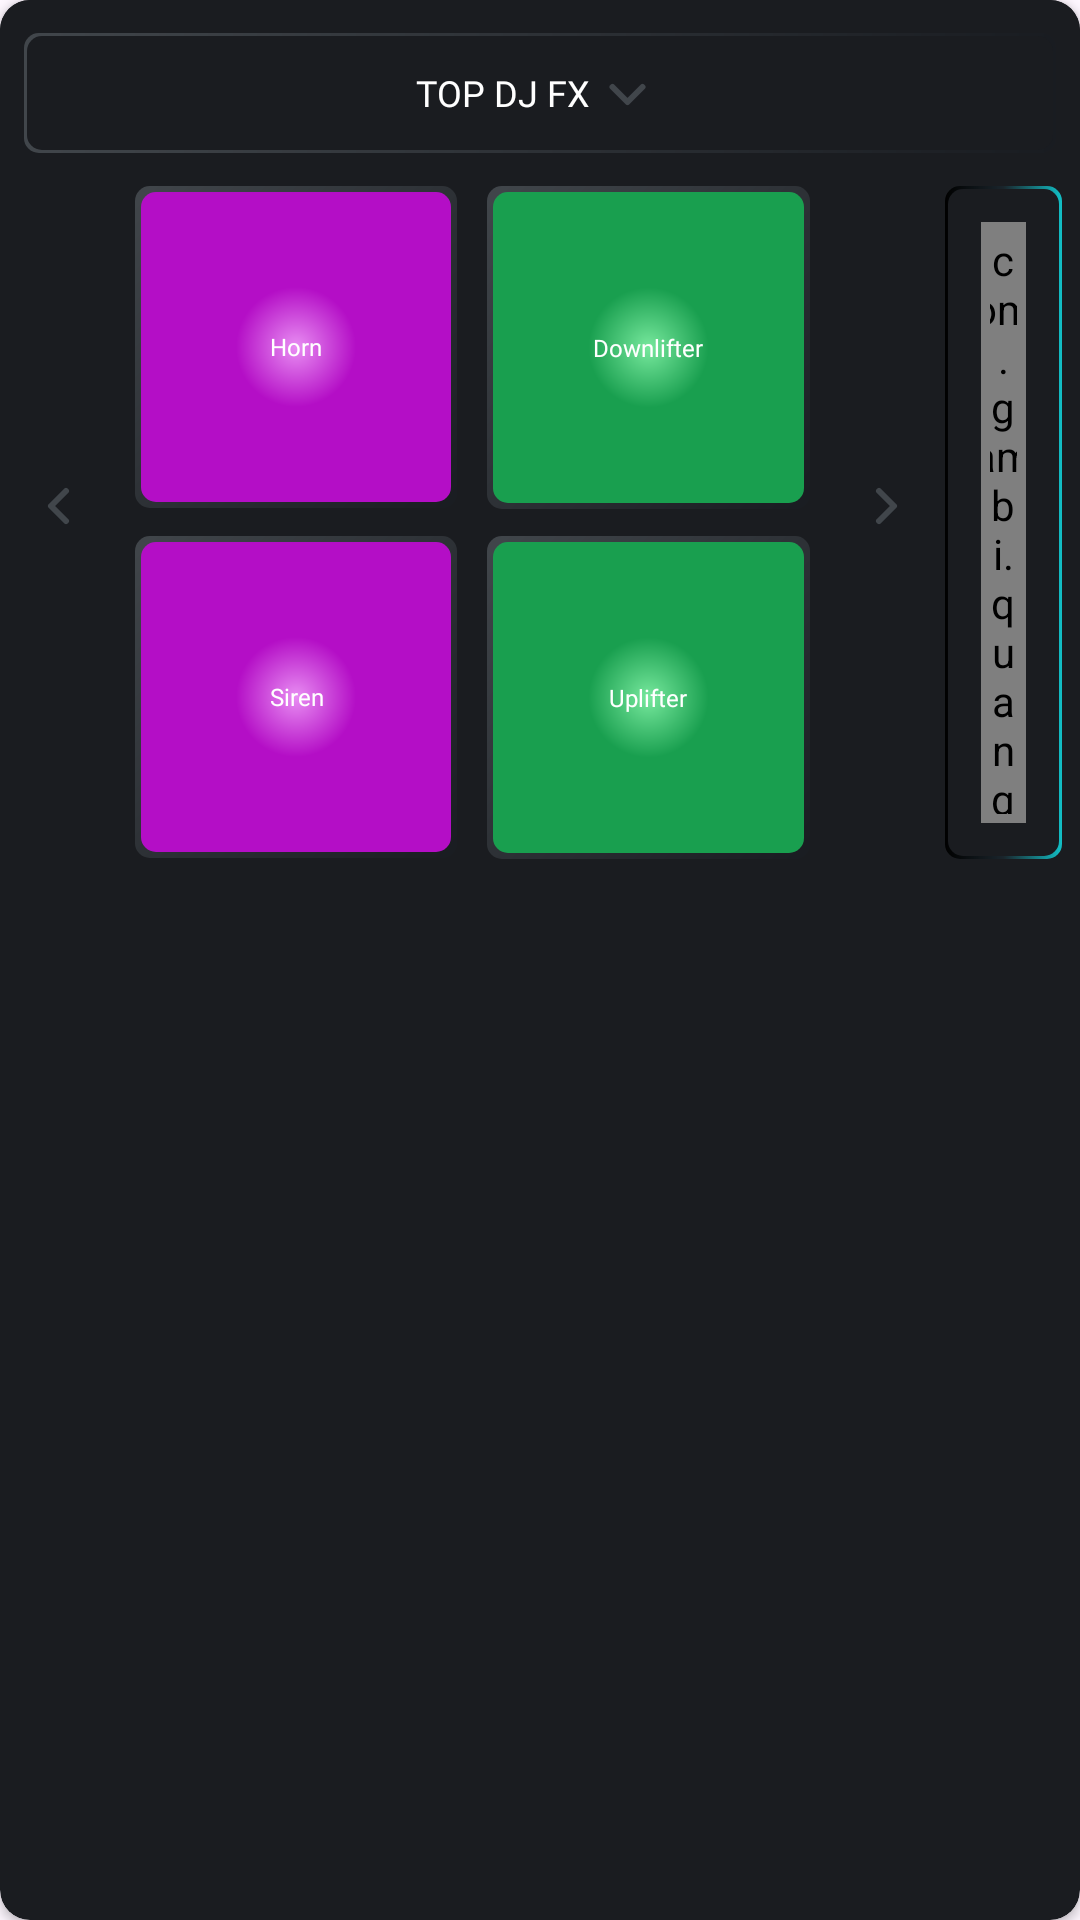

The Android layout XML behind this screen, and the referenced resources:
<!-- AndroidManifest.xml: application theme Theme.MusicMixer -->
<!-- res/layout/fragment_samples.xml -->
<?xml version="1.0" encoding="utf-8"?>
<androidx.cardview.widget.CardView xmlns:android="http://schemas.android.com/apk/res/android"
    android:layout_width="match_parent"
    android:layout_height="wrap_content"
    android:id="@+id/main_sample"
    xmlns:tools="http://schemas.android.com/tools"
    android:layout_gravity="center"
    app:cardBackgroundColor="@color/background2"
    app:cardCornerRadius="10dp"
    android:layout_marginHorizontal="17dp"
    xmlns:app="http://schemas.android.com/apk/res-auto">
<androidx.constraintlayout.widget.ConstraintLayout
    android:layout_width="match_parent"
    android:layout_height="wrap_content"
    android:background="@color/background2"
    android:paddingVertical="11dp"
    >
    <androidx.constraintlayout.widget.ConstraintLayout
        android:id="@+id/cst_topdj"
        android:layout_width="match_parent"
        android:layout_height="wrap_content"
        app:layout_constraintTop_toTopOf="parent"
        android:background="@drawable/bg_gradient_playpause"
        android:paddingVertical="8dp"
        android:layout_marginHorizontal="8dp"
        android:layout_gravity="center"
        >
        <TextView
            android:id="@+id/tv1"
            android:layout_width="wrap_content"
            android:layout_height="match_parent"
            android:text="@string/top_dj_fx"
            android:textColor="@color/white"
            android:textSize="12sp"
            android:gravity="center_vertical"
            android:drawableEnd="@drawable/arrow_down"
            android:fontFamily="@font/gothic_a1"
            app:layout_constraintStart_toStartOf="parent"
            app:layout_constraintEnd_toEndOf="parent"
            />



















    </androidx.constraintlayout.widget.ConstraintLayout>
    <ImageView
        android:id="@+id/back_sample"
        android:layout_width="wrap_content"
        android:layout_height="wrap_content"
        android:src="@drawable/arrow_smaller"
        android:padding="8dp"
        app:layout_constraintStart_toStartOf="parent"
        app:layout_constraintTop_toBottomOf="@id/cst_topdj"
        app:layout_constraintBottom_toBottomOf="parent"
        />
    <LinearLayout
        android:layout_width="0dp"
        android:layout_height="wrap_content"
        android:orientation="vertical"
        app:layout_constraintStart_toEndOf="@id/back_sample"
        app:layout_constraintEnd_toStartOf="@id/next_sample"
        app:layout_constraintTop_toBottomOf="@id/cst_topdj"
        android:layout_marginTop="11dp"
        >
        <LinearLayout
            android:layout_width="match_parent"
            android:layout_height="wrap_content"
            >
            <androidx.constraintlayout.widget.ConstraintLayout
            android:layout_width="0dp"
            android:layout_height="wrap_content"
            android:layout_weight="1"
            android:layout_marginHorizontal="5dp"
            >
            <TextView
                android:id="@+id/sample_horn"
                android:layout_width="match_parent"
                android:layout_height="0dp"
                app:layout_constraintDimensionRatio="1:1"
                app:layout_constraintTop_toTopOf="parent"
                app:layout_constraintBottom_toBottomOf="parent"
                android:background="@drawable/radial_gradient_cues1"
                android:textColor="@color/white"
                android:text="@string/horn"
                android:gravity="center"
                android:textSize="8sp"
                android:fontFamily="@font/gothic_a1"
                />
            </androidx.constraintlayout.widget.ConstraintLayout>
            <androidx.constraintlayout.widget.ConstraintLayout
                android:layout_width="0dp"
                android:layout_height="wrap_content"
                android:layout_weight="1"
                android:layout_marginHorizontal="5dp"
                >
            <TextView
                android:id="@+id/sample_downlifter"
                android:layout_width="match_parent"
                android:layout_height="0dp"
                app:layout_constraintTop_toTopOf="parent"
                app:layout_constraintBottom_toBottomOf="parent"
                app:layout_constraintDimensionRatio="1:1"
                android:background="@drawable/radial_gradient_cues2"
                android:textColor="@color/white"
                android:text="@string/downlifter"
                android:gravity="center"
                android:textSize="8sp"
                android:fontFamily="@font/gothic_a1"
                />
            </androidx.constraintlayout.widget.ConstraintLayout>
        </LinearLayout>
        <LinearLayout
            android:layout_width="match_parent"
            android:layout_height="wrap_content"
            android:weightSum="2"
            android:layout_marginTop="9dp"
            >
            <androidx.constraintlayout.widget.ConstraintLayout
                android:layout_width="0dp"
                android:layout_height="wrap_content"
                android:layout_weight="1"
                android:layout_marginHorizontal="5dp"
                >
            <TextView
                android:id="@+id/sample_siren"
                android:layout_width="match_parent"
                android:layout_height="0dp"
                app:layout_constraintTop_toTopOf="parent"
                app:layout_constraintBottom_toBottomOf="parent"
                app:layout_constraintDimensionRatio="1:1"
                android:background="@drawable/radial_gradient_cues1"
                android:textColor="@color/white"
                android:text="@string/siren"
                android:gravity="center"
                android:textSize="8sp"
                android:fontFamily="@font/gothic_a1"
                />
            </androidx.constraintlayout.widget.ConstraintLayout>
            <androidx.constraintlayout.widget.ConstraintLayout
                android:layout_width="0dp"
                android:layout_height="wrap_content"
                android:layout_weight="1"
                android:layout_marginHorizontal="5dp"
                >
            <TextView
                android:id="@+id/sample_uplifter"
                android:layout_width="match_parent"
                android:layout_height="0dp"
                app:layout_constraintTop_toTopOf="parent"
                app:layout_constraintBottom_toBottomOf="parent"
                app:layout_constraintDimensionRatio="1:1"
                android:background="@drawable/radial_gradient_cues2"
                android:textColor="@color/white"
                android:text="@string/uplifter"
                android:gravity="center"
                android:textSize="8sp"
                android:fontFamily="@font/gothic_a1"
                />
            </androidx.constraintlayout.widget.ConstraintLayout>
        </LinearLayout>
    </LinearLayout>
    <ImageView
        android:id="@+id/next_sample"
        android:layout_width="wrap_content"
        android:layout_height="wrap_content"
        android:padding="8dp"
        android:src="@drawable/arrow_bigger"
        app:layout_constraintEnd_toStartOf="@id/volume_sample"
        app:layout_constraintTop_toBottomOf="@id/cst_topdj"
        app:layout_constraintBottom_toBottomOf="parent"
        />
    <LinearLayout
        android:id="@+id/volume_sample"
        android:layout_width="wrap_content"
        android:layout_height="0dp"
        app:layout_constraintEnd_toEndOf="parent"
        app:layout_constraintTop_toBottomOf="@id/cst_topdj"
        app:layout_constraintBottom_toBottomOf="parent"
        android:layout_marginTop="11dp"
        android:layout_marginEnd="6dp"
        android:gravity="center"
        android:padding="12dp"
        android:background="@drawable/bg_equalizer_seekbar_primarycolor"
        >
        <com.gambi.quanglinh.djmixer.custom.VerticalSeekbar
            android:id="@+id/seekbar"
            android:layout_width="15dp"
            android:layout_height="match_parent"
            android:progress="50"
            android:layout_gravity="center"
            android:progressTint="@color/primary"
            android:progressDrawable="@drawable/bg_drawable_volume_up1"
            android:thumb="@drawable/thumb_"
            android:padding="3dp"
            android:splitTrack="false"
            />
    </LinearLayout>

</androidx.constraintlayout.widget.ConstraintLayout>
</androidx.cardview.widget.CardView>
<!-- resources referenced by this layout -->
<resources>
  <color name="background2">#1A1C20</color>
  <color name="primary">#11BFC6</color>
  <color name="white">#FFFFFFFF</color>
  <!-- drawable arrow_bigger (drawable) -->
  <vector xmlns:android="http://schemas.android.com/apk/res/android"
      android:width="24dp"
      android:height="24dp"
      android:viewportWidth="24"
      android:viewportHeight="24">
    <path
        android:pathData="M10,17L15,12L10,7"
        android:strokeLineJoin="round"
        android:strokeWidth="2"
        android:fillColor="#00000000"
        android:strokeColor="#41464B"
        android:strokeLineCap="round"/>
  </vector>
  <!-- drawable arrow_down (drawable) -->
  <vector xmlns:android="http://schemas.android.com/apk/res/android"
      android:width="25dp"
      android:height="24dp"
      android:viewportWidth="25"
      android:viewportHeight="24">
    <path
        android:pathData="M7.5,10L12.5,15L17.5,10"
        android:strokeLineJoin="round"
        android:strokeWidth="2"
        android:fillColor="#00000000"
        android:strokeColor="#41464B"
        android:strokeLineCap="round"/>
  </vector>
  <!-- drawable arrow_smaller (drawable) -->
  <vector xmlns:android="http://schemas.android.com/apk/res/android"
      android:width="24dp"
      android:height="24dp"
      android:viewportWidth="24"
      android:viewportHeight="24">
    <path
        android:pathData="M14,7L9,12L14,17"
        android:strokeLineJoin="round"
        android:strokeWidth="2"
        android:fillColor="#00000000"
        android:strokeColor="#41464B"
        android:strokeLineCap="round"/>
  </vector>
  <!-- drawable bg_drawable_volume_up1 (drawable) -->
  <?xml version="1.0" encoding="utf-8"?>
  <layer-list xmlns:android="http://schemas.android.com/apk/res/android">
  
      <item android:id="@android:id/secondaryProgress">
  
          <shape android:shape="rectangle">
  
              <solid android:color="@color/black"/>
              <corners android:radius="12dp"/>
          </shape>
      </item>
  
      <item android:id="@android:id/progress">
  
          <clip android:drawable="@drawable/bg_progress"/>
      </item>
  </layer-list>
  <!-- drawable bg_gradient_playpause (drawable) -->
  <?xml version="1.0" encoding="utf-8"?>
  <layer-list xmlns:android="http://schemas.android.com/apk/res/android">
      <item>
          <shape android:shape="rectangle">
              <corners android:radius="5dp" />
              <gradient
                  android:endColor="#191C21"
                  android:startColor="#41464B" />
          </shape>
      </item>
      <item
          android:bottom="1dp"
          android:end="1dp"
          android:start="1dp"
          android:top="1dp">
          <shape android:shape="rectangle">
              <corners android:radius="5dp" />
              <solid android:color="#1A1C20" />
          </shape>
      </item>
  </layer-list>
  <string name="downlifter">Downlifter</string>
  <string name="horn">Horn</string>
  <string name="siren">Siren</string>
  <string name="top_dj_fx">TOP DJ FX</string>
  <string name="uplifter">Uplifter</string>
  <style name="Theme.MusicMixer" parent="Base.Theme.MusicMixer" />
  <color name="black">#FF000000</color>
  <!-- drawable bg_progress (drawable) -->
  <?xml version="1.0" encoding="utf-8"?>
  <shape xmlns:android="http://schemas.android.com/apk/res/android">
  
      <solid android:color="@color/primary"/>
      <corners android:radius="12dp"/>
  </shape>
  <style name="Base.Theme.MusicMixer" parent="Theme.Material3.DayNight.NoActionBar">
          
          
      </style>
</resources>
